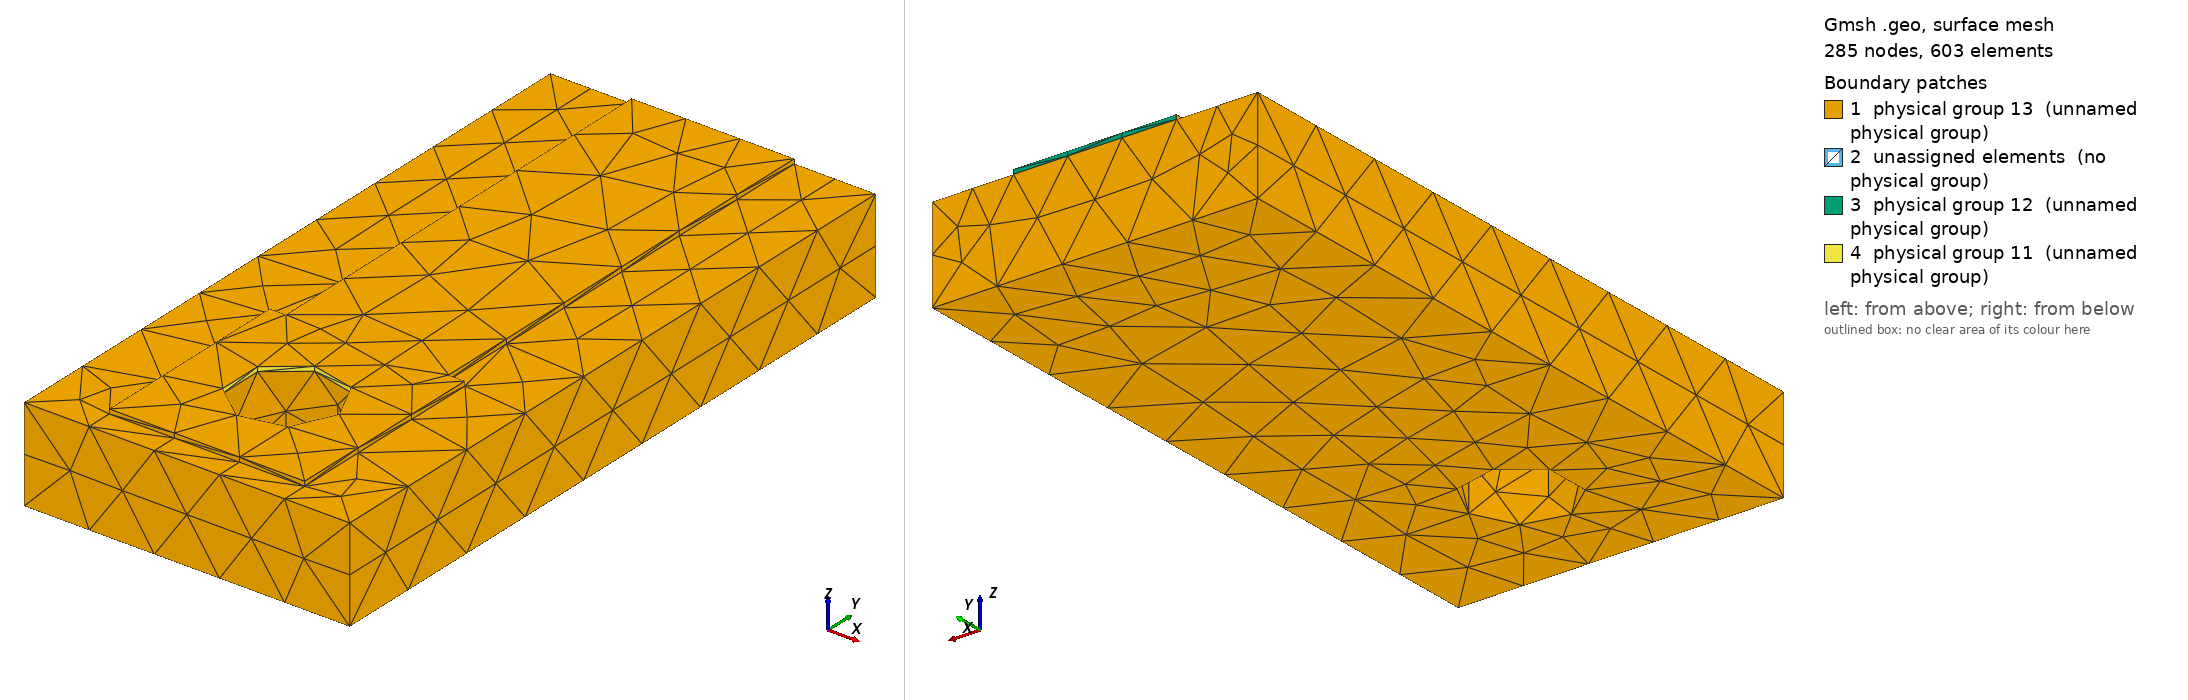

Gmsh geometry script, surface-meshed: 285 nodes, 603 surface elements. Boundary patches (legend numbers): 1 physical group 13 (unnamed physical group), 2 unassigned elements (no physical group), 3 physical group 12 (unnamed physical group), 4 physical group 11 (unnamed physical group). Left view from above one corner, right view from below the opposite corner. Legend entries are the model's physical surfaces; 'unassigned elements' are surfaces in no physical group. The drawing asked Gmsh for element sizes between 1% and 20% of the model's largest extent; the script's own settings can give other sizes.

=== neck.geo (drawn) ===
SetFactory("OpenCASCADE");
Geometry.OCCBooleanPreserveNumbering = 1;
Mesh.MshFileVersion = 2.2;
Mesh.ElementOrder = 1;
Mesh.CharacteristicLengthMin = 0.00015;
Mesh.CharacteristicLengthMax = 0.00015;
// Coordinates in metres. Native trace direction localized to +Y.
Rectangle(1) = {-0.0015, -0.0016, 0.00144, 0.003, 0.0032};
pad[]={1};
trace=news; Rectangle(trace)={-0.00125,0,0.00144,0.0025,0.0085};
face[]=BooleanUnion{Surface{pad[]};Delete;}{Surface{trace};Delete;};
cu[]=Extrude{0,0,0.00007}{Surface{face[]};};
substrate=newv; Box(substrate)={-0.0025,-0.002,0,0.005,0.0105,0.00144};
hole=newv; Cylinder(hole)={0,0,-0.0001,0,0,0.002,0.0008};
solids[]=BooleanDifference{Volume{cu[1],substrate};Delete;}{Volume{hole};Delete;};
joined[]=BooleanFragments{Volume{solids[]};Delete;}{};
eps=1e-6;
copper[]=Volume In BoundingBox{-0.0025-eps,-0.002-eps,0.00144-eps,0.0025+eps,0.0085+eps,0.00151+eps};
fr4[]=Volume In BoundingBox{-0.0025-eps,-0.002-eps,-eps,0.0025+eps,0.0085+eps,0.00144+eps};
terminal[]=Surface In BoundingBox{-0.0008-eps,-0.0008-eps,0.00144-eps,0.0008+eps,0.0008+eps,0.00151+eps};
far[]=Surface In BoundingBox{-0.00125-eps,0.0085-eps,0.00144-eps,0.00125+eps,0.0085+eps,0.00151+eps};
outer[]=CombinedBoundary{Volume{joined[]};};
outer[]=Abs(outer[]);
outer[]-={terminal[],far[]};
Physical Volume(1)={copper[]};
Physical Volume(2)={fr4[]};
Physical Surface(11)={terminal[]};
Physical Surface(12)={far[]};
Physical Surface(13)={outer[]};
